Run: headless pygame with SDL's dummy video driver; simulated clock (each Clock.tick advances the game by its frame time, no real sleeping); random seed 0; keys injected as events and as key.get_pressed() state; no mouse input.
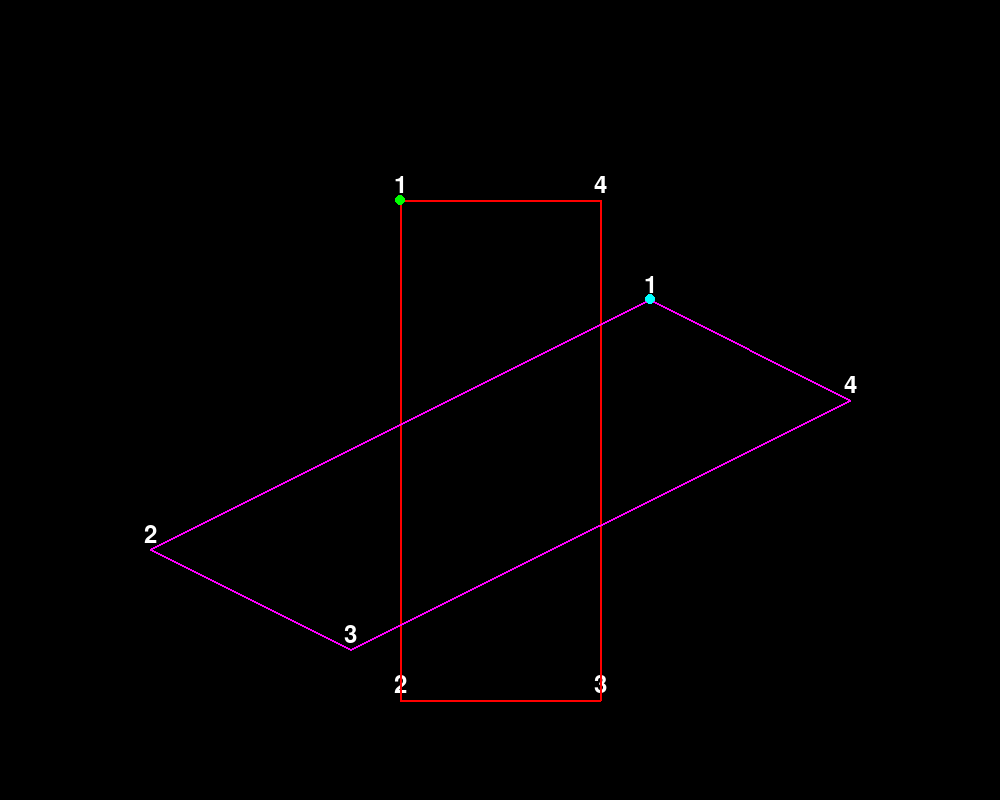
Frame 1 of 4 · flips 1–60 · no input
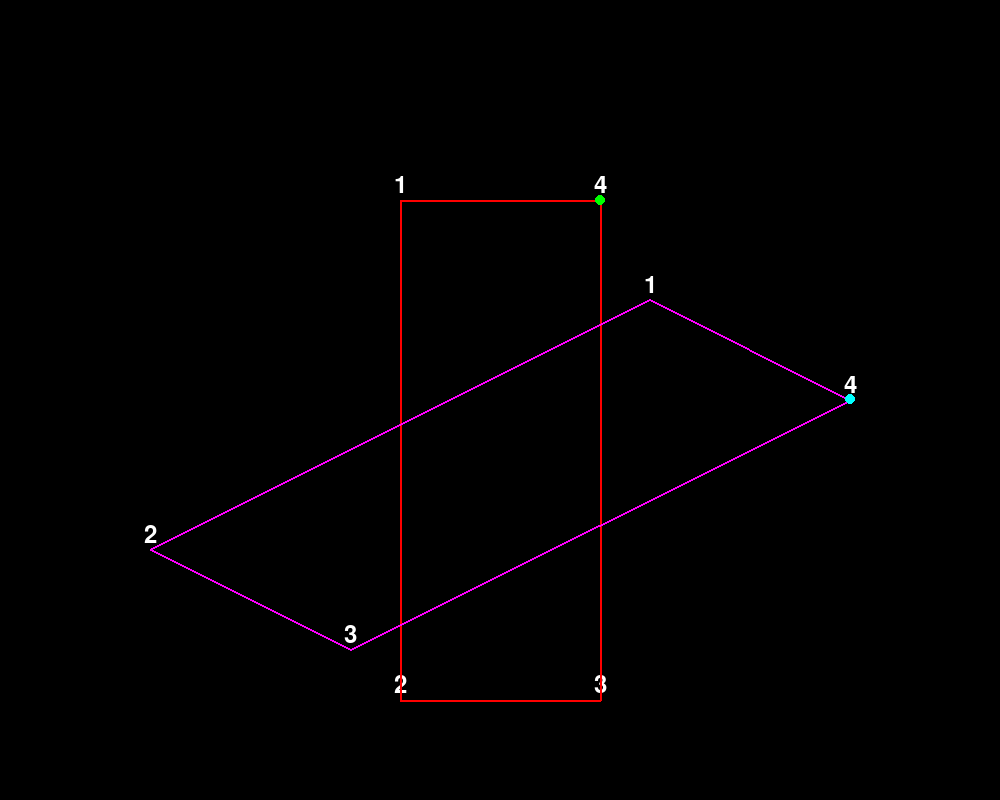
Frame 2 of 4 · flips 61–180 · tapped SPACE, RETURN · held RIGHT (→), D
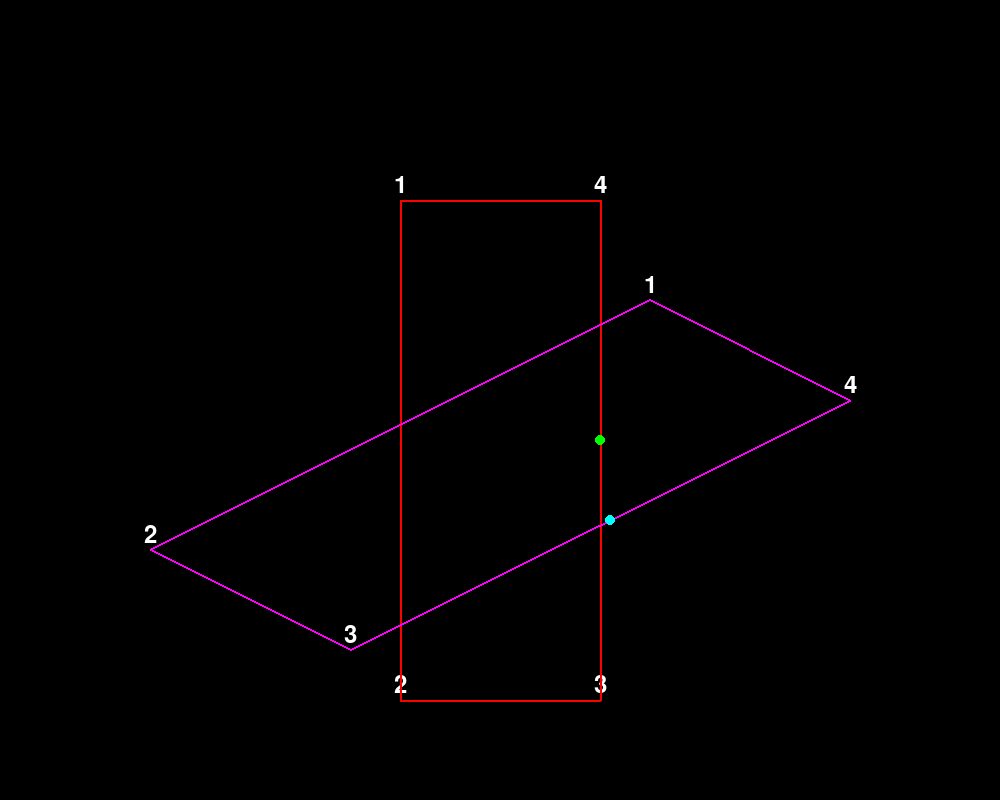
Frame 3 of 4 · flips 181–300 · held DOWN (↓), S
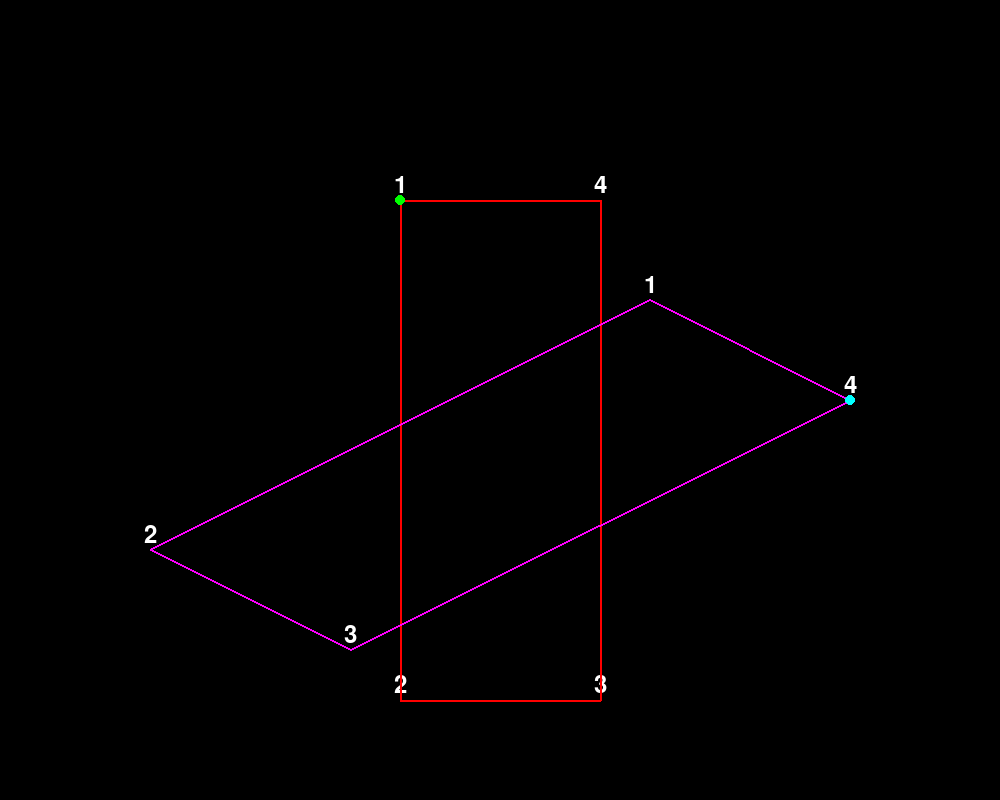
Frame 4 of 4 · flips 301–420 · held LEFT (←), A, UP (↑), W

The pygame program that drew these frames:

import pygame
import sys
import math

pygame.init()

SCREEN_WIDTH = 1000
SCREEN_HEIGHT = 800

# Create a Pygame window
screen = pygame.display.set_mode((SCREEN_WIDTH, SCREEN_HEIGHT))
pygame.display.set_caption("Unfilled Triangle Drawing")

x1 = 200+200
x2 = 400+200
y1 = 200
y2 = 700

isometric_x_distance = 2*(x2-x1) + 50
# isometric_x_distance = 0

walker_x = x1
walker_y = y1
new_walker_x = 0
new_walker_y = 0


clock = pygame.time.Clock()

velocity = 2

vertices = [(x1, y1), (x1, y2), (x2, y2), (x2, y1)]

angle = math.radians(45)
sin_angle = math.sin(angle)
cos_angle = math.cos(angle)

vertices_2 = []
for x, y in vertices:
    new_x = 2*(x * cos_angle - y * sin_angle)/math.sqrt(2)
    new_y = 2*(x * sin_angle + y * cos_angle)/math.sqrt(2)
    vertices_2.append((new_x, new_y))


vertices_2 = [(x + isometric_x_distance, y/2) for x, y in vertices_2]


isometric_walker_x = vertices_2[0][0]
isometric_walker_y = vertices_2[0][1]
isometric_new_walker_x = 0
isometric_new_walker_y = 0


outline_color = (255, 0, 0)  # Red color (RGB)
outline_color_2 = (255, 0, 255)  # Red color (RGB)
outline_thickness = 2  # Thickness of the outline

font = pygame.font.Font(None, 36)

# Main game loop
running = True
while running:
    for event in pygame.event.get():
        if event.type == pygame.QUIT:
            running = False

    keys = pygame.key.get_pressed()
    if keys[pygame.K_LEFT] and x1 <= walker_x <= x2:
        new_walker_x = walker_x - velocity
        isometric_new_walker_x = isometric_walker_x - velocity
        isometric_new_walker_y = isometric_walker_y - velocity * 0.5
    if keys[pygame.K_RIGHT] and x1 <= walker_x <= x2:
        new_walker_x = walker_x + velocity
        isometric_new_walker_x = isometric_walker_x + velocity
        isometric_new_walker_y = isometric_walker_y + velocity * 0.5
    if keys[pygame.K_UP] and y1 <= walker_y <= y2:
        new_walker_y = walker_y - velocity
        isometric_new_walker_x = isometric_walker_x + velocity
        isometric_new_walker_y = isometric_walker_y - velocity * 0.5
    if keys[pygame.K_DOWN] and y1 <= walker_y <= y2:
        new_walker_y = walker_y + velocity
        isometric_new_walker_x = isometric_walker_x - velocity
        isometric_new_walker_y = isometric_walker_y + velocity * 0.5

    if (keys[pygame.K_LEFT] or keys[pygame.K_RIGHT]) and x1 <= new_walker_x <= x2:
        walker_x = new_walker_x
        isometric_walker_x = isometric_new_walker_x
        isometric_walker_y = isometric_new_walker_y
    if (keys[pygame.K_UP] or keys[pygame.K_DOWN]) and y1 <= new_walker_y <= y2:
        walker_y = new_walker_y
        isometric_walker_x = isometric_new_walker_x
        isometric_walker_y = isometric_new_walker_y
    
    

    # Clear the screen
    screen.fill((0, 0, 0))  # Fill with black to clear the screen

    # Draw the unfilled triangle

    for i, (x, y) in enumerate(vertices, start=1):
        text_surface = font.render(str(i), True, (255, 255, 255))  # Render the vertex number
        text_rect = text_surface.get_rect(center=(x, y - 15))  # Position the number above the vertex
        screen.blit(text_surface, text_rect)

    for i, (x, y) in enumerate(vertices_2, start=1):
        text_surface = font.render(str(i), True, (255, 255, 255))  # Render the vertex number
        text_rect = text_surface.get_rect(center=(x, y - 15))  # Position the number above the vertex
        screen.blit(text_surface, text_rect)


    pygame.draw.polygon(screen, outline_color, vertices, outline_thickness)
    pygame.draw.polygon(screen, outline_color_2, vertices_2, outline_thickness)
    pygame.draw.circle(screen, (0, 255, 0), (walker_x, walker_y), 5)  # Red point at walker's position
    pygame.draw.circle(screen, (0, 255, 255), (isometric_walker_x, isometric_walker_y), 5)  # Red point at walker's position

    # Update the display
    pygame.display.flip()

    clock.tick(60)

# Quit Pygame
pygame.quit()
sys.exit()
